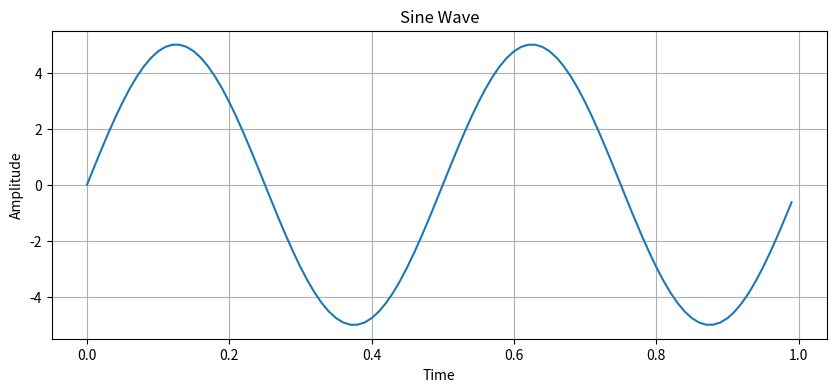
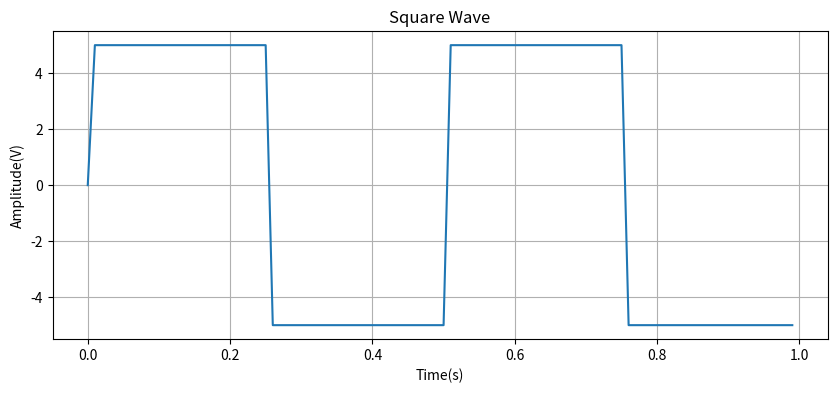
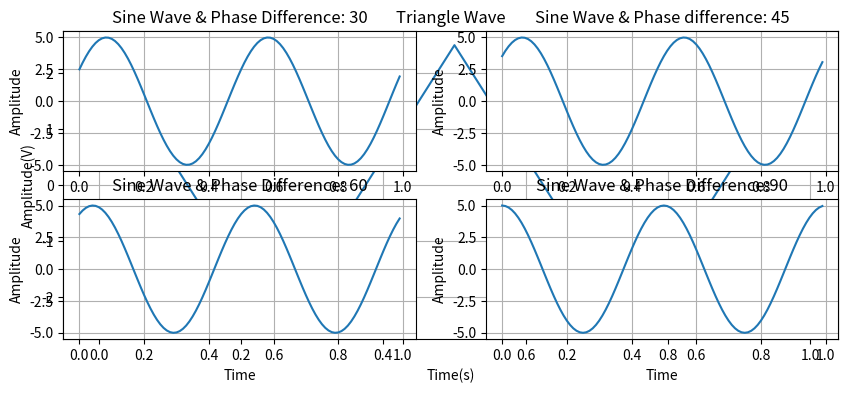

Python code for these plots, in order:

#1.
import numpy as np
import matplotlib.pyplot as plt
amplitude = 5
frequency =2
sampling_rate=100
duration=1
t=np.arange(0,duration,1/sampling_rate)
sine_wave = amplitude * np.sin(2*np.pi*frequency * t)
plt.figure(figsize=(10,4))
plt.plot(t, sine_wave)
plt.xlabel("Time")
plt.ylabel("Amplitude")
plt.title("Sine Wave")
plt.grid(True)
plt.show()
# 2
import numpy as np
import matplotlib.pyplot as plt
amplitude = 5
frequency=2
sampling_rate=100
duration=1
t=np.arange(0,duration,1/sampling_rate)
square_wave = amplitude * np.sign(np.sin(2*np.pi*frequency*t))
plt.figure(figsize=(10,4))
plt.plot(t, square_wave)
plt.xlabel("Time(s)")
plt.ylabel("Amplitude(V)")
plt.title("Square Wave")
plt.grid(True)
plt.show()
# 3
import numpy as np
import matplotlib.pyplot as plt
amplitude = 5
frequency =2
sampling_rate=100
duration=1
t=np.arange(0,duration,1/sampling_rate)
triangle_wave = amplitude *(2 * np.abs(np.mod(t*frequency,1)-0.5)-0.5)
plt.figure(figsize=(10,4))
plt.plot(t, triangle_wave)
plt.xlabel("Time(s)")
plt.ylabel("Amplitude(V)")
plt.title("Triangle Wave")
plt.grid(True)
plt.show()
# 4
import numpy as np
import matplotlib.pyplot as plt
amplitude = 5
frequency =2
sampling_rate=100
duration=1
t=np.arange(0,duration,1/sampling_rate)
sine_wave30 = amplitude * np.sin(2*np.pi*frequency * t+np.pi/6)
#print(t)
#print(sine_wave)
plt.subplot(2,2,1)

plt.plot(t, sine_wave30)
plt.xlabel("Time")
plt.ylabel("Amplitude")
plt.title("Sine Wave & Phase Difference: 30")
plt.grid(True)
plt.show()
import numpy as np
import matplotlib.pyplot as plt
amplitude = 5
frequency = 2
sampling_rate=100
duration=1
t=np.arange(0,duration,1/sampling_rate)
sine_wave45 = amplitude * np.sin(2*np.pi*frequency * t+np.pi/4)
plt.subplot(2,2,2)

plt.plot(t, sine_wave45)
plt.xlabel("Time")
plt.ylabel("Amplitude")
plt.title("Sine Wave & Phase difference: 45")
plt.grid(True)
plt.show()
import numpy as np
import matplotlib.pyplot as plt
amplitude = 5
frequency = 2
sampling_rate=100
duration=1
t=np.arange(0,duration,1/sampling_rate)
sine_wave60 = amplitude * np.sin(2*np.pi*frequency * t+np.pi/3)
plt.subplot(2,2,3)

plt.plot(t, sine_wave60)
plt.xlabel("Time")
plt.ylabel("Amplitude")
plt.title("Sine Wave & Phase Difference: 60")
plt.grid(True)
plt.show()
import numpy as np
import matplotlib.pyplot as plt
amplitude = 5
frequency = 2
sampling_rate=100
duration=1
t=np.arange(0,duration,1/sampling_rate)
sine_wave90 = amplitude * np.sin(2*np.pi*frequency * t+np.pi/2)
plt.subplot(2,2,4)

plt.plot(t, sine_wave90)
plt.xlabel("Time")
plt.ylabel("Amplitude")
plt.title("Sine Wave & Phase Difference:90")
plt.grid(True)
plt.show()

